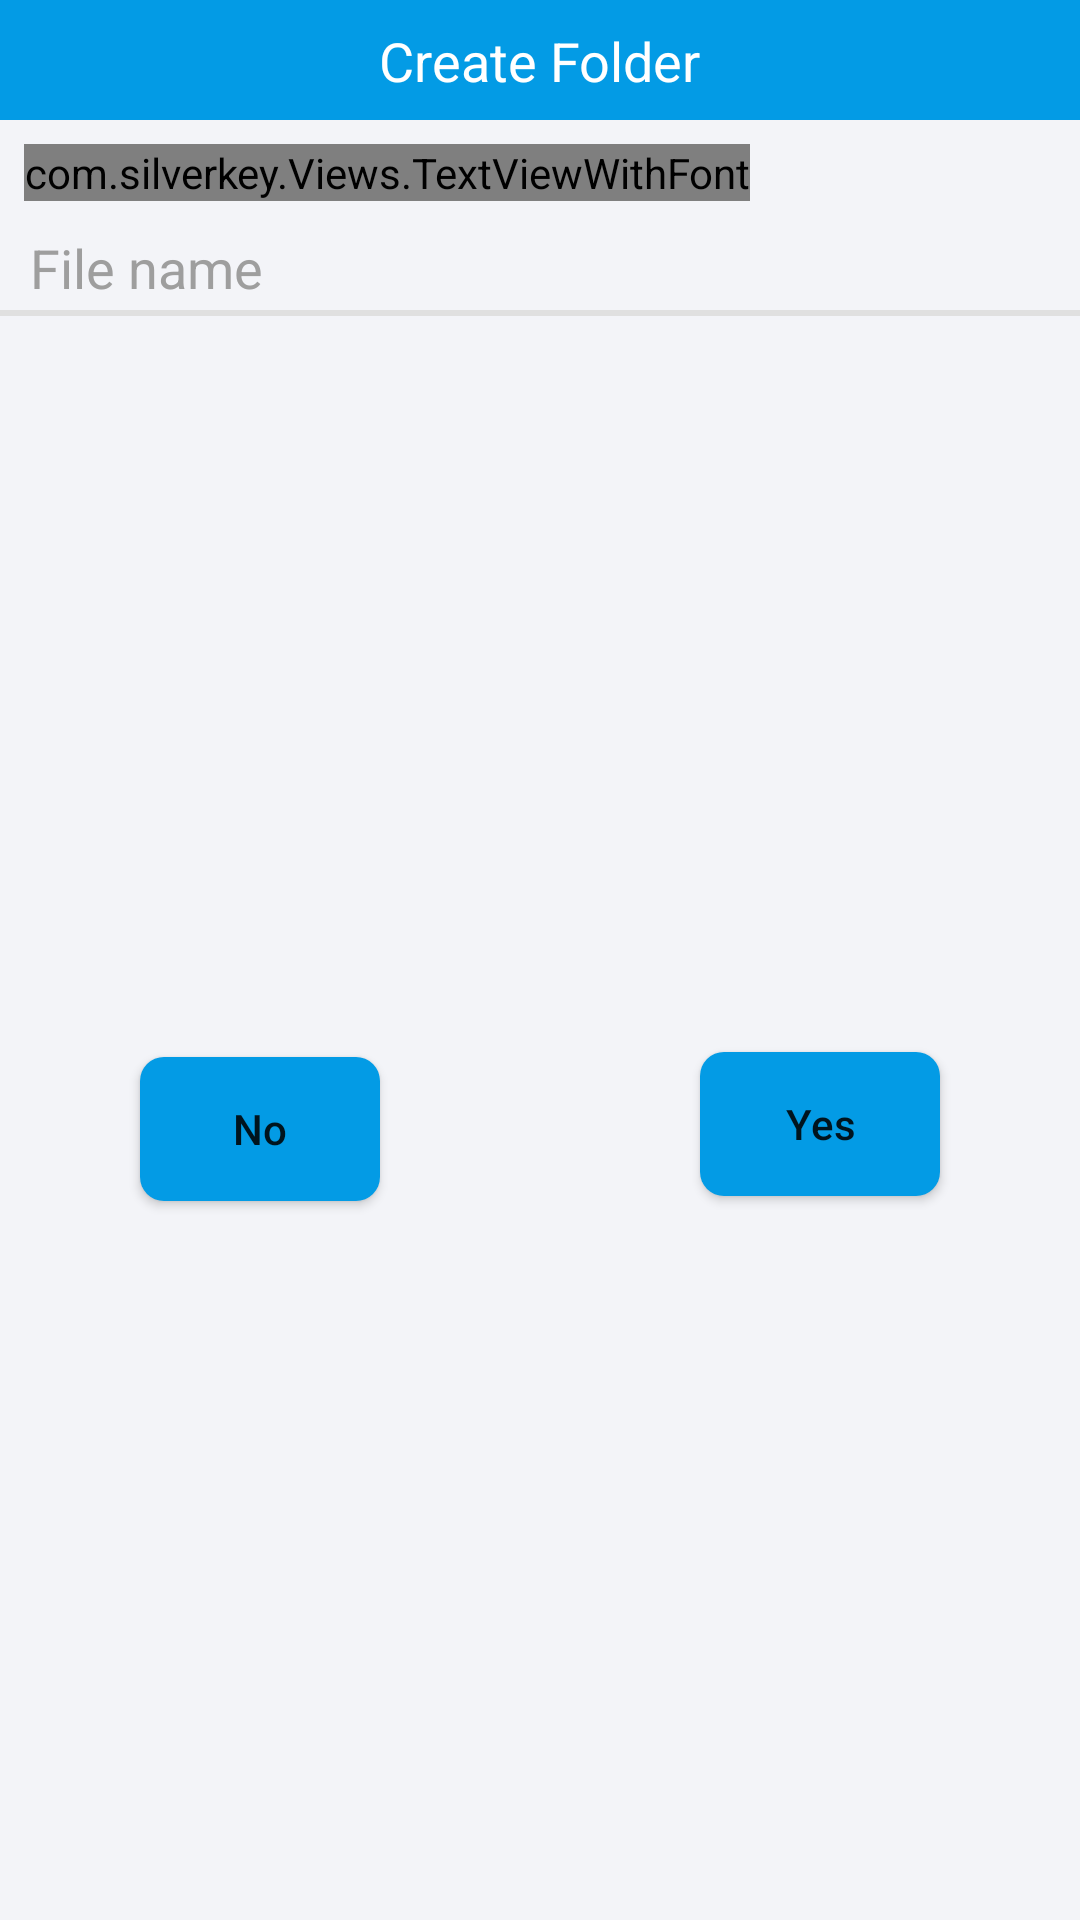

Layout XML and referenced resources for this Android screen:
<!-- AndroidManifest.xml: application theme AppTheme -->
<!-- res/layout/layout_create_folder.xml -->
<?xml version="1.0" encoding="utf-8"?>
<android.support.constraint.ConstraintLayout
  xmlns:android="http://schemas.android.com/apk/res/android"
  xmlns:app="http://schemas.android.com/apk/res-auto"
  xmlns:tools="http://schemas.android.com/tools"
  android:layout_width="match_parent"
  android:layout_height="wrap_content"
  android:background="@color/background"
  >
  <LinearLayout
    android:id="@+id/layout_header"
    android:layout_width="match_parent"
    android:layout_height="40dp"
    android:orientation="horizontal"
    android:gravity="center"
    android:background="@color/colorPrimary"
    >
    <TextView
      android:id="@+id/tv_tittle"
      android:layout_width="wrap_content"
      android:layout_height="wrap_content"
      android:layout_margin="8dp"
      android:text="@string/tittle_alert_view"
      android:textColor="@color/white"
      android:textSize="18sp"

      />
  </LinearLayout>
  <com.silverkey.Views.TextViewWithFont
    android:id="@+id/tv_hint"
    android:layout_width="wrap_content"
    android:layout_height="wrap_content"
    android:layout_margin="8dp"
    android:text="@string/hint_alert_view"
    android:textColor="@color/dark_gray"
    android:textSize="16sp"
    app:layout_constraintStart_toStartOf="parent"
    app:layout_constraintTop_toBottomOf="@+id/layout_header"
    />
  <EditText
    android:id="@+id/et_file_name"
    android:layout_width="match_parent"
    android:layout_height="wrap_content"
    android:layout_margin="10dp"
    android:layout_marginStart="8dp"
    android:layout_marginEnd="8dp"
    android:hint="@string/file_name_hint"
    android:textColor="@color/dark_gray"
    android:textColorHint="@color/md_grey_500"
    android:background="@android:color/transparent"
    app:layout_constraintStart_toStartOf="parent"
    app:layout_constraintTop_toBottomOf="@+id/tv_hint"
    tools:ignore="MissingConstraints"
    tools:layout_editor_absoluteY="41dp"/>
  <View
    android:id="@+id/view_alert_dialog"
    android:layout_width="0dp"
    android:layout_height="2dp"
    android:layout_marginTop="2dp"
    android:background="@color/md_grey_300"
    app:layout_constraintTop_toBottomOf="@+id/et_file_name"/>
  <Button
    android:id="@+id/bt_no"
    android:layout_width="80dp"
    android:layout_height="wrap_content"
    android:layout_marginTop="16dp"
    android:layout_marginBottom="5dp"
    android:layout_marginLeft="8mm"
    android:background="@drawable/roundedbutton"
    android:text="@string/no_alert_view"
    android:textAllCaps="false"
    app:layout_constraintBottom_toBottomOf="parent"
    app:layout_constraintStart_toStartOf="parent"
    app:layout_constraintTop_toBottomOf="@+id/et_file_name"
    tools:layout_editor_absoluteX="35dp"
    tools:layout_editor_absoluteY="139dp"/>

  <Button
    android:id="@+id/bt_yes"
    android:layout_width="80dp"
    android:layout_height="wrap_content"
    android:layout_marginTop="16dp"
    android:layout_marginBottom="8dp"
    android:layout_marginEnd="8mm"
    android:background="@drawable/roundedbutton"
    android:text="@string/yes_alert_view"
    android:textAllCaps="false"
    app:layout_constraintBottom_toBottomOf="parent"
    app:layout_constraintEnd_toEndOf="parent"
    app:layout_constraintTop_toBottomOf="@+id/et_file_name"
    tools:layout_editor_absoluteX="35dp"
    tools:layout_editor_absoluteY="139dp"/>

</android.support.constraint.ConstraintLayout>
<!-- resources referenced by this layout -->
<resources>
  <color name="background">#f3f4f8</color>
  <color name="colorPrimary">#039be5</color>
  <color name="dark_gray">#91000000</color>
  <color name="md_grey_300">#E0E0E0</color>
  <color name="md_grey_500">#9E9E9E</color>
  <color name="white">#fff</color>
  <!-- drawable roundedbutton (drawable) -->
  <?xml version="1.0" encoding="utf-8"?>
  <shape xmlns:android="http://schemas.android.com/apk/res/android"
    android:shape="rectangle">
  
    <solid android:color="@color/colorPrimary"/>
    <corners android:bottomRightRadius="8dp"
      android:bottomLeftRadius="8dp"
      android:topRightRadius="8dp"
      android:topLeftRadius="8dp"/>
  </shape>
  <string name="file_name_hint"> File name</string>
  <string name="hint_alert_view">Please enter file name</string>
  <string name="no_alert_view">No</string>
  <string name="tittle_alert_view">Create Folder</string>
  <string name="yes_alert_view">Yes</string>
</resources>
